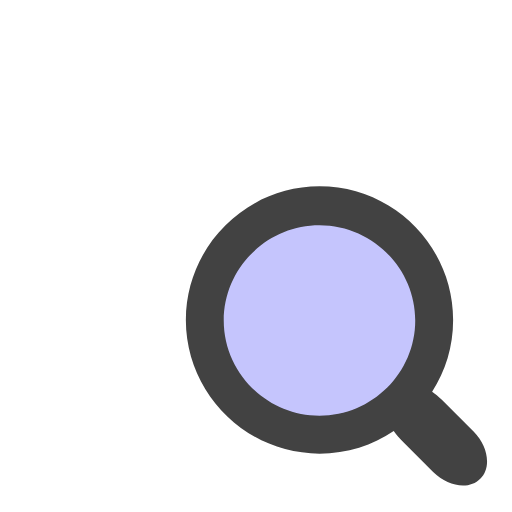
t = 0.00 s
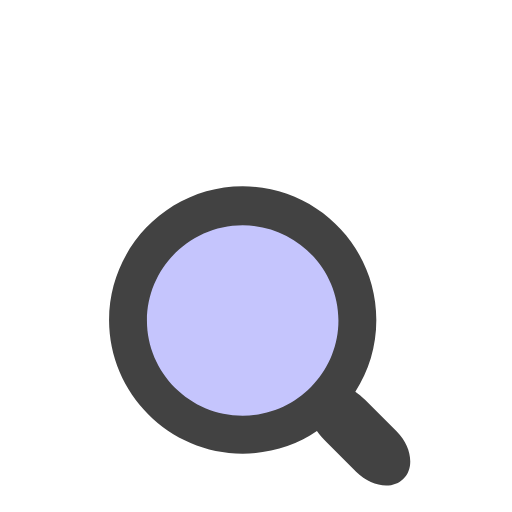
t = 0.17 s
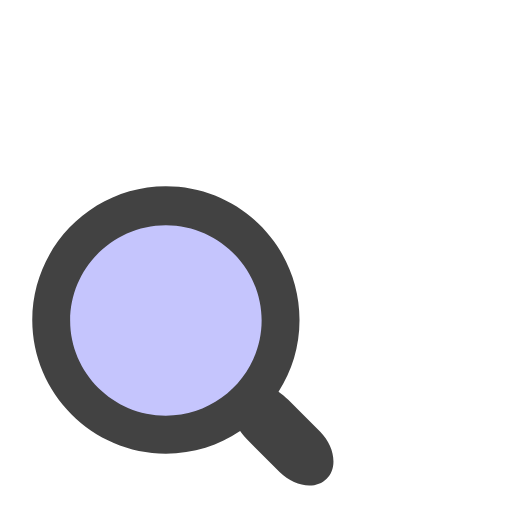
t = 0.33 s
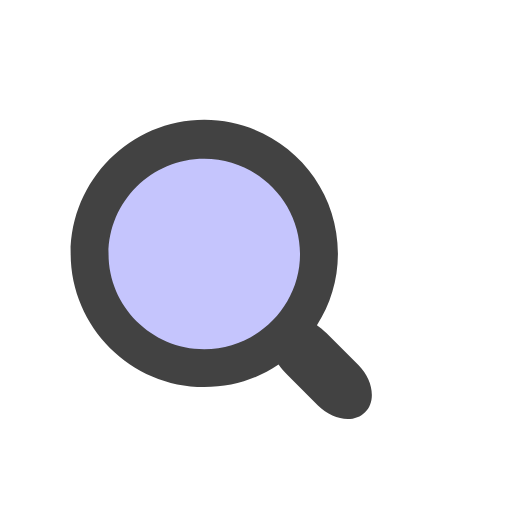
t = 0.50 s
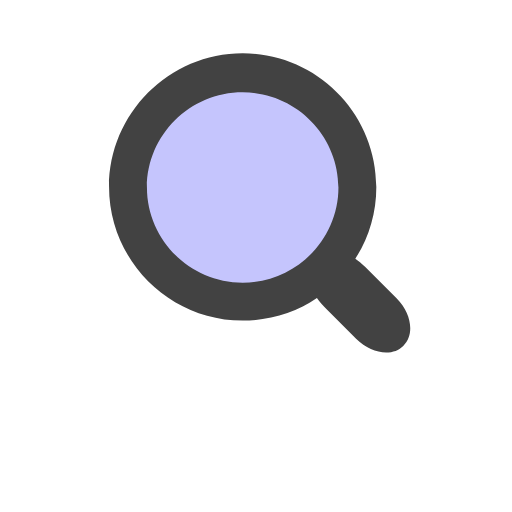
t = 0.66 s
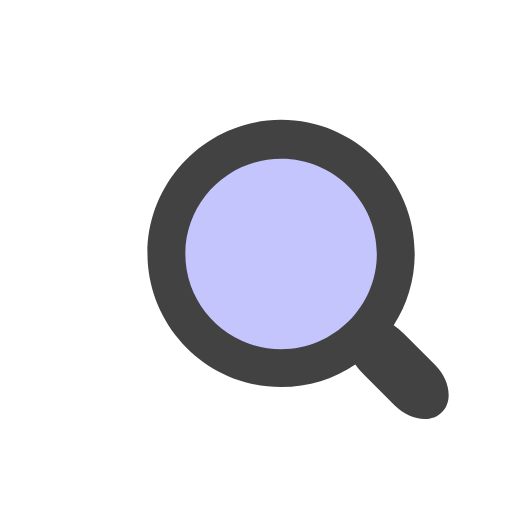
t = 0.83 s

The animated SVG that drew these frames (rendered in a browser with its animation timeline set to each time). Animation: 1 SMIL element (animateTransform=1); one cycle of 1.00 s, repeats indefinitely.

<?xml version="1.0" encoding="utf-8"?><svg width='176px' height='176px' xmlns="http://www.w3.org/2000/svg" viewBox="0 0 100 100" preserveAspectRatio="xMidYMid" class="uil-magnify"><rect x="0" y="0" width="100" height="100" fill="none" class="bk"></rect><g><circle fill="#8b8bfc" cx="47" cy="47" r="20" opacity="0.5"></circle><path d="M77.5,69.3l-6.2-6.2c-0.7-0.7-1.3-1.2-1.9-1.6c2.6-4,4.1-8.8,4.1-14c0-14.4-11.7-26.1-26.1-26.1S21.3,33.2,21.3,47.5 S33,73.6,47.4,73.6c5.4,0,10.4-1.6,14.5-4.4c0.5,0.7,1.1,1.4,1.9,2.2l5.8,5.8c2.9,2.9,7.1,3.5,9.2,1.3C81,76.4,80.4,72.2,77.5,69.3z M47.4,66.2c-10.3,0-18.7-8.4-18.7-18.6s8.4-18.6,18.7-18.6s18.7,8.4,18.7,18.6S57.7,66.2,47.4,66.2z" fill="#424242"></path><animateTransform attributeName="transform" type="translate" from="15 15" to="15 15" dur="1s" repeatCount="indefinite" values="15 15;-15 15;0 -10.98;15 15" keyTimes="0;0.33;0.66;1"></animateTransform></g></svg>
